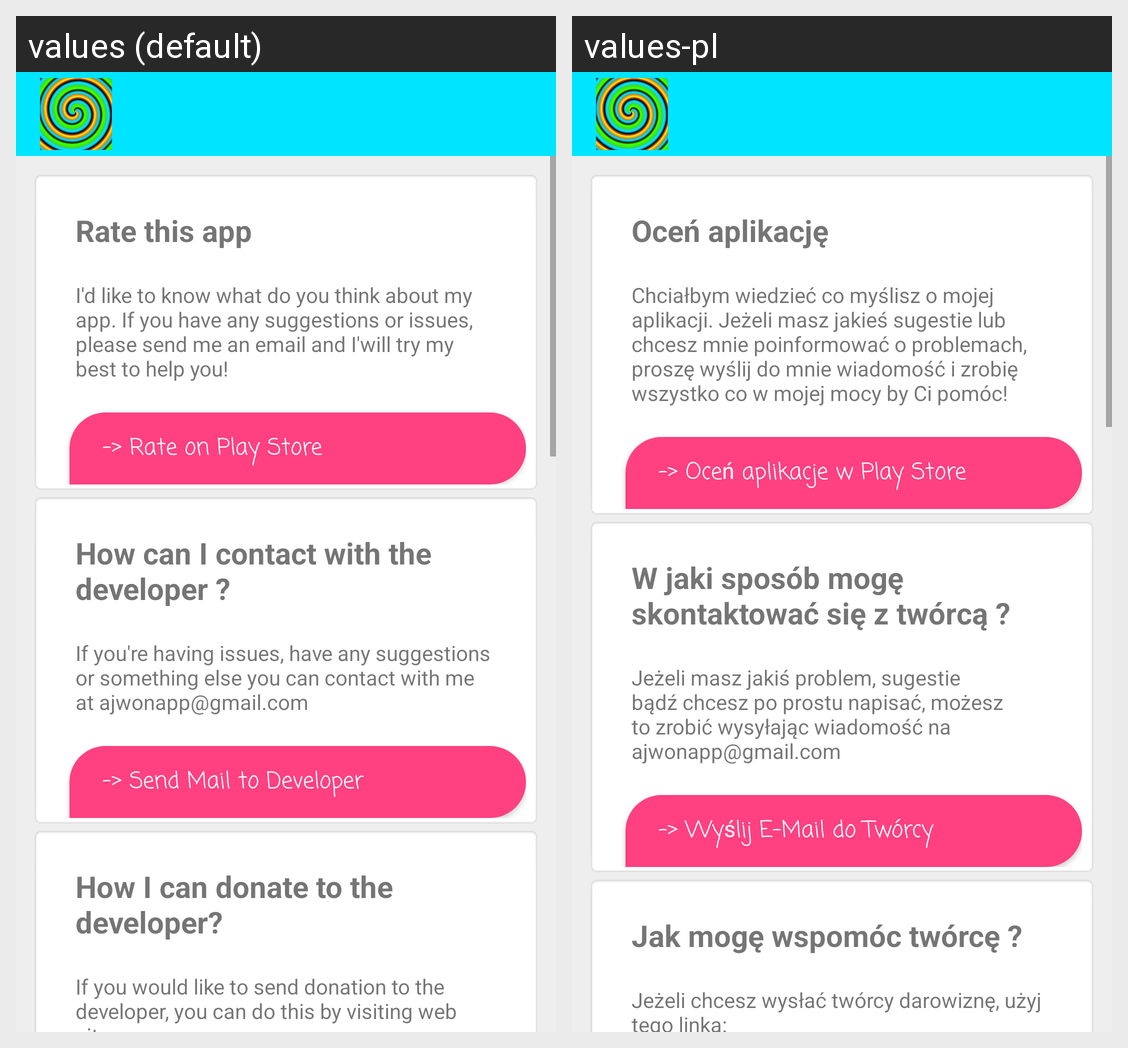

Locale-by-locale string values for the Android screen shown in this grid:
Android screen res/layout/activity_help_and_opinion.xml rendered under 2 locales, left to right: values (default), values-pl. Device: Nexus 5 (rendered at 1080×1920; each locale shown at half size, 540×960, under a caption strip naming it); theme AppTheme.
Strings drawn on this screen, with the default value and each locale's value (text and hints the layout hard-codes, and strings that could not be matched under every locale, appear in the picture but are not listed):

help_and_opinion_title_1
  values: Rate this app
  values-pl: Oceń aplikację

help_and_opinion_text_1
  values: I'd like to know what do you think about my app. If you have any suggestions or issues, please send me an email and I'will try my best to help you!
  values-pl: Chciałbym wiedzieć co myślisz o mojej aplikacji. Jeżeli masz jakieś sugestie lub chcesz mnie poinformować o problemach, proszę wyślij do mnie wiadomość i zrobię wszystko co w mojej mocy by Ci pomóc!

rate_on_play_store
  values: -> Rate on Play Store
  values-pl: -> Oceń aplikacje w Play Store

help_and_opinion_title_5
  values: How can I contact with the developer ?
  values-pl: W jaki sposób mogę skontaktować się z twórcą ?

help_and_opinion_text_5
  values: If you're having issues, have any suggestions or something else you can contact with me at ajwonapp@gmail.com
  values-pl: Jeżeli masz jakiś problem, sugestie bądź chcesz po prostu napisać, możesz to zrobić wysyłając wiadomość na ajwonapp@gmail.com

send_mail_to_developer
  values: -> Send Mail to Developer
  values-pl: -> Wyślij E-Mail do Twórcy

help_and_opinion_title_9
  values: How I can donate to the developer?
  values-pl: Jak mogę wspomóc twórcę ?

help_and_opinion_text_9
  values: If you would like to send donation to the developer, you can do this by visiting web site:
  values-pl: Jeżeli chcesz wysłać twórcy darowiznę, użyj tego linka:
